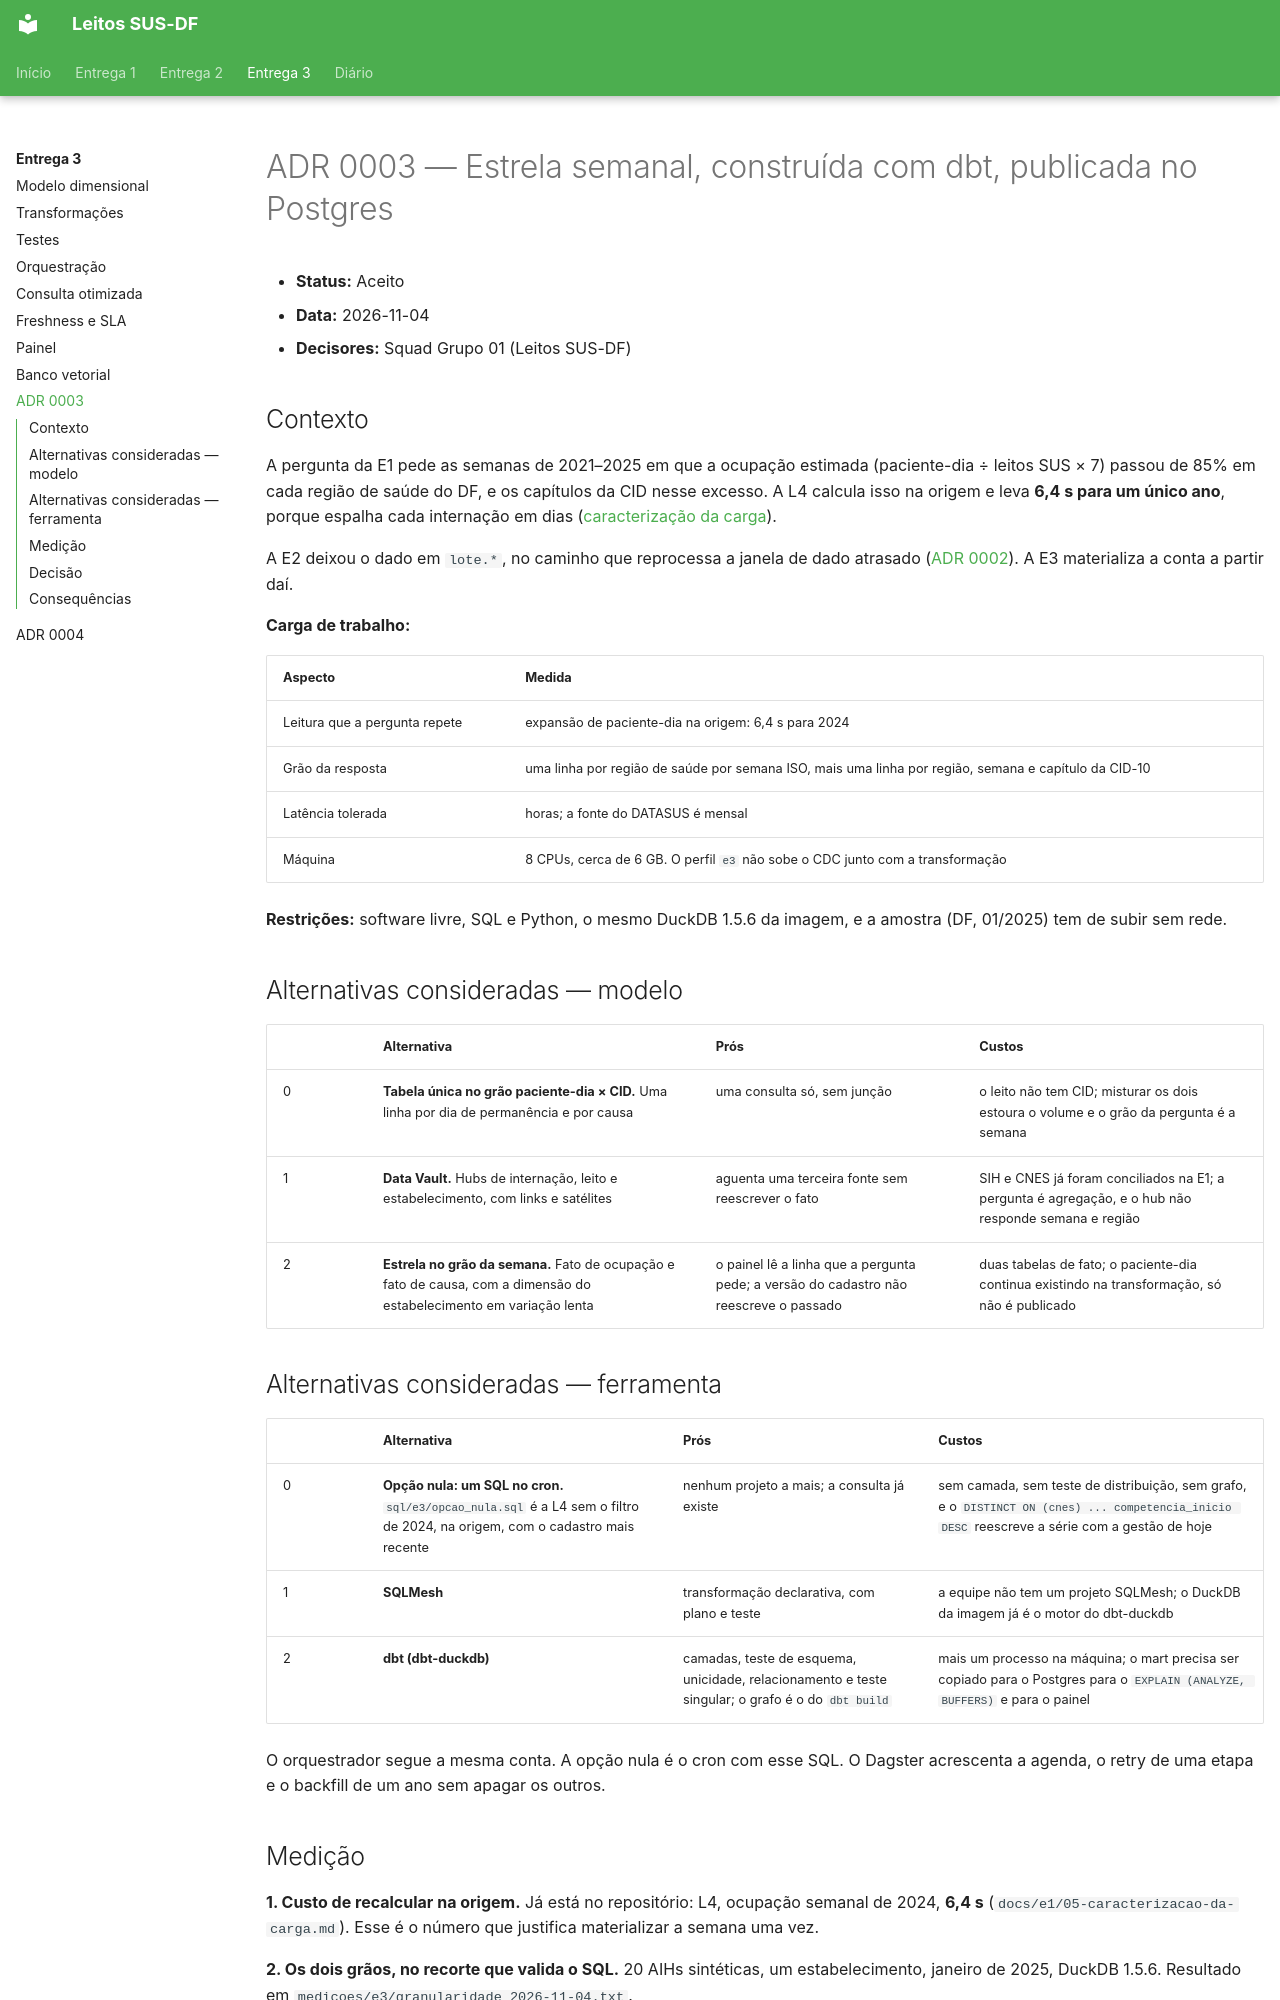

repository: Luckx98/Leitos-SUS-DF · page: adr/0003-estrela-semanal-sobre-dbt/index.html · generator: mkdocs

# ADR 0003 — Estrela semanal, construída com dbt, publicada no Postgres

- **Status:** Aceito
- **Data:** 2026-11-04
- **Decisores:** Squad Grupo 01 (Leitos SUS-DF)

## Contexto

A pergunta da E1 pede as semanas de 2021–2025 em que a ocupação estimada (paciente-dia ÷ leitos SUS × 7) passou de 85% em cada região de saúde do DF, e os capítulos da CID nesse excesso. A L4 calcula isso na origem e leva **6,4 s para um único ano**, porque espalha cada internação em dias ([caracterização da carga](../e1/05-caracterizacao-da-carga.md)).

A E2 deixou o dado em `lote.*`, no caminho que reprocessa a janela de dado atrasado ([ADR 0002](0002-lote-incremental-e-cdc-sobre-iceberg.md)). A E3 materializa a conta a partir daí.

**Carga de trabalho:**

| Aspecto                       | Medida                                                                                               |
| ----------------------------- | ---------------------------------------------------------------------------------------------------- |
| Leitura que a pergunta repete | expansão de paciente-dia na origem: 6,4 s para 2024                                                  |
| Grão da resposta              | uma linha por região de saúde por semana ISO, mais uma linha por região, semana e capítulo da CID-10 |
| Latência tolerada             | horas; a fonte do DATASUS é mensal                                                                   |
| Máquina                       | 8 CPUs, cerca de 6 GB. O perfil `e3` não sobe o CDC junto com a transformação                        |

**Restrições:** software livre, SQL e Python, o mesmo DuckDB 1.5.6 da imagem, e a amostra (DF, 01/2025) tem de subir sem rede.

## Alternativas consideradas — modelo

|     | Alternativa                                                                                                          | Prós                                                                                  | Custos                                                                                              |
| --- | -------------------------------------------------------------------------------------------------------------------- | ------------------------------------------------------------------------------------- | --------------------------------------------------------------------------------------------------- |
| 0   | **Tabela única no grão paciente-dia × CID.** Uma linha por dia de permanência e por causa                            | uma consulta só, sem junção                                                           | o leito não tem CID; misturar os dois estoura o volume e o grão da pergunta é a semana              |
| 1   | **Data Vault.** Hubs de internação, leito e estabelecimento, com links e satélites                                   | aguenta uma terceira fonte sem reescrever o fato                                      | SIH e CNES já foram conciliados na E1; a pergunta é agregação, e o hub não responde semana e região |
| 2   | **Estrela no grão da semana.** Fato de ocupação e fato de causa, com a dimensão do estabelecimento em variação lenta | o painel lê a linha que a pergunta pede; a versão do cadastro não reescreve o passado | duas tabelas de fato; o paciente-dia continua existindo na transformação, só não é publicado        |

## Alternativas consideradas — ferramenta

|     | Alternativa                                                                                                                 | Prós                                                                                              | Custos                                                                                                                                        |
| --- | --------------------------------------------------------------------------------------------------------------------------- | ------------------------------------------------------------------------------------------------- | --------------------------------------------------------------------------------------------------------------------------------------------- |
| 0   | **Opção nula: um SQL no cron.** `sql/e3/opcao_nula.sql` é a L4 sem o filtro de 2024, na origem, com o cadastro mais recente | nenhum projeto a mais; a consulta já existe                                                       | sem camada, sem teste de distribuição, sem grafo, e o `DISTINCT ON (cnes) ... competencia_inicio DESC` reescreve a série com a gestão de hoje |
| 1   | **SQLMesh**                                                                                                                 | transformação declarativa, com plano e teste                                                      | a equipe não tem um projeto SQLMesh; o DuckDB da imagem já é o motor do dbt-duckdb                                                            |
| 2   | **dbt (dbt-duckdb)**                                                                                                        | camadas, teste de esquema, unicidade, relacionamento e teste singular; o grafo é o do `dbt build` | mais um processo na máquina; o mart precisa ser copiado para o Postgres para o `EXPLAIN (ANALYZE, BUFFERS)` e para o painel                   |

O orquestrador segue a mesma conta. A opção nula é o cron com esse SQL. O Dagster acrescenta a agenda, o retry de uma etapa e o backfill de um ano sem apagar os outros.
